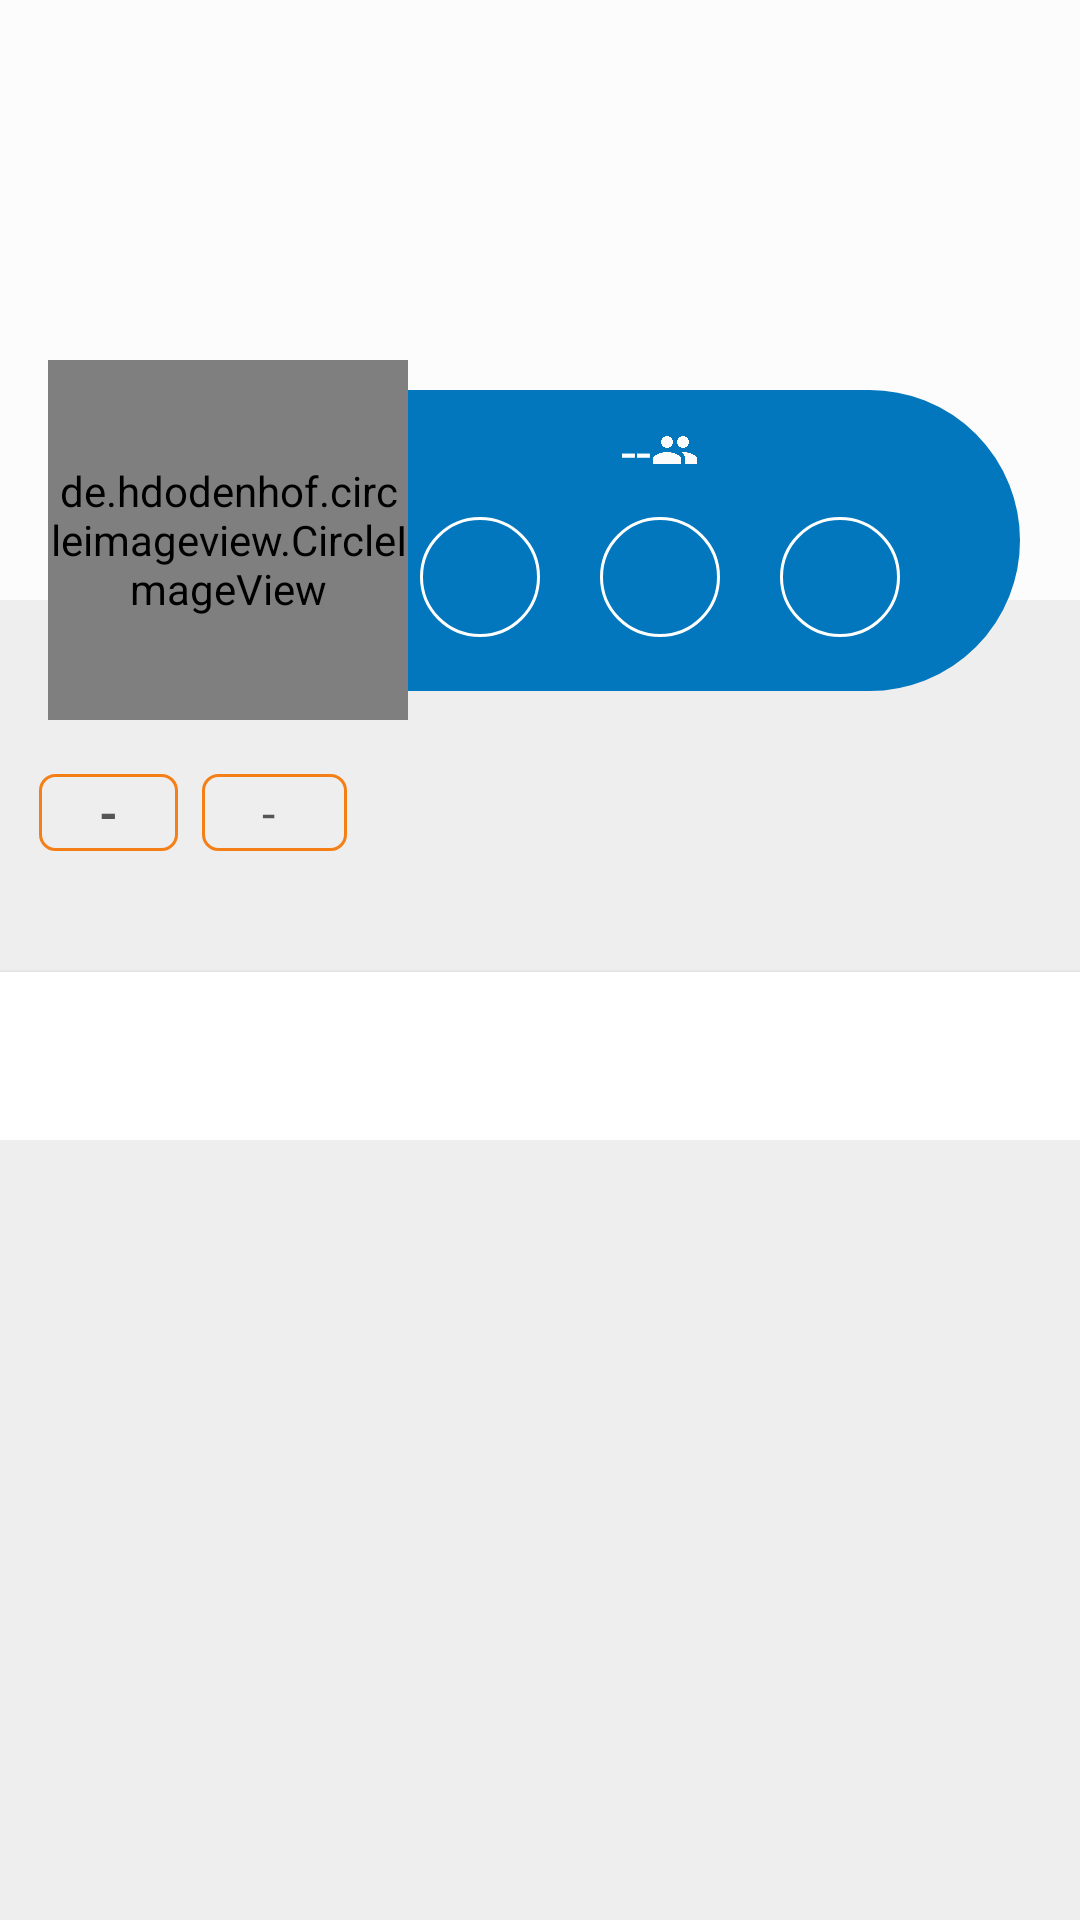

Android layout source for this screen:
<!-- AndroidManifest.xml: activity theme WithNoActionBar -->
<!-- res/layout/activity_tv_detail.xml -->
<?xml version="1.0" encoding="utf-8"?>

<androidx.coordinatorlayout.widget.CoordinatorLayout xmlns:android="http://schemas.android.com/apk/res/android"
    xmlns:app="http://schemas.android.com/apk/res-auto"
    xmlns:tools="http://schemas.android.com/tools"
    android:layout_width="match_parent"
    android:background="@color/background"
    android:layout_height="match_parent"
    tools:context=".activity.TvDetailActivity">

    <com.google.android.material.appbar.AppBarLayout
        android:id="@+id/tv_app_bar_layout"
        android:layout_width="match_parent"
        android:layout_height="wrap_content"
        android:background="@color/background"
        android:fitsSystemWindows="true"
        android:theme="@style/ThemeOverlay.AppCompat.Dark.ActionBar">

        <com.google.android.material.appbar.CollapsingToolbarLayout
            android:id="@+id/tv_collapsing_toolbar"
            android:layout_width="match_parent"
            android:layout_height="380dp"
            android:fitsSystemWindows="true"
            app:contentScrim="?attr/colorPrimary"
            app:layout_scrollFlags="scroll|exitUntilCollapsed|snap"
            app:titleEnabled="false">

            <FrameLayout
                android:layout_width="match_parent"
                android:layout_height="350dp"
                android:fitsSystemWindows="true"
                app:layout_collapseMode="parallax">

                <ImageView
                    android:id="@+id/tv_detail_backdrop"
                    android:layout_width="match_parent"
                    android:layout_height="200dp"
                    android:scaleType="centerCrop"
                    android:src="@drawable/ic_white_picture" />

                <FrameLayout
                    android:layout_width="match_parent"
                    android:layout_height="wrap_content">

                    <LinearLayout
                        android:layout_width="match_parent"
                        android:layout_height="wrap_content"
                        android:padding="8dp"
                        android:layout_marginStart="100dp"
                        android:layout_marginTop="130dp"
                        android:layout_marginEnd="20dp"
                        android:background="@drawable/header_container_background"
                        android:orientation="vertical">

                        <LinearLayout
                            android:layout_width="match_parent"
                            android:layout_height="match_parent"
                            android:orientation="horizontal"
                            android:gravity="center"
                            android:weightSum="10">

                            <TextView
                                android:id="@+id/tv_detail_votes"
                                android:layout_width="wrap_content"
                                android:layout_height="wrap_content"
                                android:text="--"
                                android:textColor="@color/white"
                                android:textSize="18sp" />

                            <ImageView
                                android:layout_width="16dp"
                                android:layout_height="16dp"
                                android:src="@drawable/ic_people" />

                        </LinearLayout>

                        <LinearLayout
                            android:layout_width="match_parent"
                            android:layout_height="match_parent"
                            android:orientation="horizontal"
                            android:gravity="center"
                            android:padding="10dp"
                            android:weightSum="10">

                            <LinearLayout
                                android:layout_width="wrap_content"
                                android:layout_height="wrap_content"
                                android:layout_marginEnd="20dp"
                                android:gravity="center"
                                android:orientation="vertical"
                                android:background="@drawable/white_circular_background">

                                <ImageView
                                    android:id="@+id/tv_fav"
                                    android:layout_width="25dp"
                                    android:layout_height="25dp"
                                    android:src="@drawable/ic_favorite" />

                            </LinearLayout>

                            <LinearLayout
                                android:layout_width="wrap_content"
                                android:layout_height="wrap_content"
                                android:gravity="center"
                                android:layout_marginEnd="20dp"
                                android:background="@drawable/white_circular_background">

                                <ImageView
                                    android:id="@+id/tv_watched"
                                    android:layout_width="25dp"
                                    android:layout_height="25dp"
                                    android:src="@drawable/ic_watched" />
                            </LinearLayout>

                            <LinearLayout
                                android:layout_width="wrap_content"
                                android:layout_height="wrap_content"
                                android:gravity="center"
                                android:background="@drawable/white_circular_background">

                                <ImageView
                                    android:id="@+id/tv_share"
                                    android:layout_width="25dp"
                                    android:layout_height="25dp"
                                    android:src="@drawable/ic_share" />
                            </LinearLayout>


                        </LinearLayout>

                    </LinearLayout>

                    <de.hdodenhof.circleimageview.CircleImageView
                        android:id="@+id/tv_detail_poster"
                        android:layout_width="120dp"
                        android:layout_height="120dp"
                        android:layout_marginTop="120dp"
                        android:layout_marginStart="16dp"
                        app:civ_border_width="2dp"
                        app:civ_border_color="@color/colorPrimary"
                        android:src="@drawable/ic_white_picture"
                        android:tint="@color/white"/>
                </FrameLayout>

                <LinearLayout
                    android:layout_gravity="bottom"
                    android:padding="5dp"
                    android:orientation="vertical"
                    android:layout_width="match_parent"
                    android:layout_height="wrap_content"
                    android:layout_marginBottom="16dp">

                    <LinearLayout
                        android:layout_width="match_parent"
                        android:layout_height="wrap_content"
                        android:orientation="horizontal"
                        android:layout_marginBottom="5dp">

                        <TextView
                            android:id="@+id/tv_release_year"
                            android:layout_width="wrap_content"
                            android:layout_height="wrap_content"
                            android:text="-"
                            android:background="@drawable/light_yellow_background"
                            android:layout_marginStart="8dp"
                            android:textStyle="bold"
                            android:textColor="#555"
                            android:textSize="16sp"/>

                        <TextView
                            android:id="@+id/tv_detail_duration"
                            android:layout_width="wrap_content"
                            android:layout_height="wrap_content"
                            android:layout_marginStart="8dp"
                            android:text="- "
                            android:background="@drawable/light_yellow_background"
                            android:textColor="#555"
                            android:textSize="16sp" />

                    </LinearLayout>
                    <TextView
                        android:id="@+id/tv_detail_title"
                        android:layout_width="match_parent"
                        android:layout_height="wrap_content"
                        tools:text="-"
                        android:paddingTop="8dp"
                        android:paddingBottom="8dp"
                        android:textColor="@color/black"
                        android:textSize="18sp"
                        android:layout_marginStart="8dp"
                        android:textStyle="bold"/>

                </LinearLayout>
            </FrameLayout>

            <androidx.appcompat.widget.Toolbar
                android:id="@+id/tv_detail_toolbar"
                android:layout_width="match_parent"
                android:layout_height="?attr/actionBarSize"
                android:layout_gravity="top"
                android:layout_marginBottom="48dp"
                app:layout_collapseMode="pin"
                app:layout_scrollFlags="scroll|enterAlways"
                app:popupTheme="@style/ThemeOverlay.AppCompat.Light" />

            <com.google.android.material.tabs.TabLayout
                android:id="@+id/tv_detail_tabs"
                android:layout_width="match_parent"
                android:layout_height="wrap_content"
                android:layout_gravity="bottom"
                style="@style/MovieTabLayout" />

        </com.google.android.material.appbar.CollapsingToolbarLayout>

    </com.google.android.material.appbar.AppBarLayout>

    <androidx.core.widget.NestedScrollView
        android:id="@+id/tv_detail_nested_scroll"
        android:layout_width="match_parent"
        android:layout_height="match_parent"
        app:layout_behavior="@string/appbar_scrolling_view_behavior">

        <RelativeLayout
            android:layout_width="match_parent"
            android:layout_height="match_parent">

            <androidx.viewpager.widget.ViewPager
                android:id="@+id/tv_detail_viewpager"
                android:layout_width="match_parent"
                android:layout_height="match_parent" />
        </RelativeLayout>

    </androidx.core.widget.NestedScrollView>


</androidx.coordinatorlayout.widget.CoordinatorLayout>
<!-- resources referenced by this layout -->
<resources>
  <color name="background">#eee</color>
  <color name="black">#000000</color>
  <color name="colorPrimary">#0277bd</color>
  <color name="white">#ffffff</color>
  <!-- drawable header_container_background (drawable) -->
  <?xml version="1.0" encoding="utf-8"?>
  <shape
      xmlns:android="http://schemas.android.com/apk/res/android"
      android:shape="rectangle">
  
      <stroke android:color="@color/colorPrimary"
          android:width="1dp"/>
  
      <solid android:color="@color/colorPrimary"/>
  
      <corners android:radius="200dp"
          android:topLeftRadius="0dp"
          android:bottomLeftRadius="0dp"/>
  
  </shape>
  <!-- drawable ic_people (drawable-anydpi) -->
  <vector xmlns:android="http://schemas.android.com/apk/res/android"
      android:width="24dp"
      android:height="24dp"
      android:viewportWidth="24"
      android:viewportHeight="24"
      android:tint="#FBFBFB">
      <path
          android:fillColor="#FF000000"
          android:pathData="M16,11c1.66,0 2.99,-1.34 2.99,-3S17.66,5 16,5c-1.66,0 -3,1.34 -3,3s1.34,3 3,3zM8,11c1.66,0 2.99,-1.34 2.99,-3S9.66,5 8,5C6.34,5 5,6.34 5,8s1.34,3 3,3zM8,13c-2.33,0 -7,1.17 -7,3.5L1,19h14v-2.5c0,-2.33 -4.67,-3.5 -7,-3.5zM16,13c-0.29,0 -0.62,0.02 -0.97,0.05 1.16,0.84 1.97,1.97 1.97,3.45L17,19h6v-2.5c0,-2.33 -4.67,-3.5 -7,-3.5z"/>
  </vector>
  <!-- drawable ic_white_picture: png bitmap (drawable-hdpi, 107 bytes) -->
  <!-- drawable light_yellow_background (drawable) -->
  <?xml version="1.0" encoding="utf-8"?>
  
  <shape
      xmlns:android="http://schemas.android.com/apk/res/android"
      android:shape="rectangle">
  
      <stroke android:color="@color/colorAccent"
          android:width="1dp"/>
  
  
      <padding
          android:left="20dp"
          android:right="20dp"
          android:bottom="2dp"
          android:top="2dp"/>
  
      <corners
          android:radius="5dp"/>
  
  </shape>
  <!-- drawable white_circular_background (drawable) -->
  <?xml version="1.0" encoding="utf-8"?>
  
  <shape
      xmlns:android="http://schemas.android.com/apk/res/android"
      android:shape="oval">
  
      <stroke android:color="@color/white"
          android:width="1dp"/>
  
      <size
          android:height="40dp"
          android:width="40dp"/>
  
  </shape>
  <style name="MovieTabLayout">
          <item name="tabIndicatorColor">@color/colorAccent</item>
          <item name="tabBackground">@color/background</item>
          <item name="tabSelectedTextColor">@color/colorAccent</item>
          <item name="tabTextAppearance">@style/MyMovieTextAppearance</item>
          <item name="tabIndicatorHeight">5dp</item>
          <item name="android:indicatorEnd">5dp</item>
          <item name="android:indicatorStart">5dp</item>
          <item name="tabMode">fixed</item>
          <item name="android:elevation">2dp</item>
          <item name="android:minHeight">?actionBarSize</item>
          <item name="tabGravity">fill</item>
          <item name="android:background">@android:color/white</item>
      </style>
  <style name="WithNoActionBar" parent="Theme.AppCompat.Light.NoActionBar">
          <item name="colorPrimary">@color/colorPrimary</item>
          <item name="colorPrimaryDark">@color/colorPrimary</item>
          <item name="colorAccent">@color/colorAccent</item>
      </style>
  <color name="colorAccent">#f57f17</color>
  <style name="MyMovieTextAppearance">
          <item name="android:textColor">@color/colorPrimary</item>
          <item name="android:textSize">16sp</item>
          <item name="android:textAllCaps">false</item>
      </style>
</resources>
